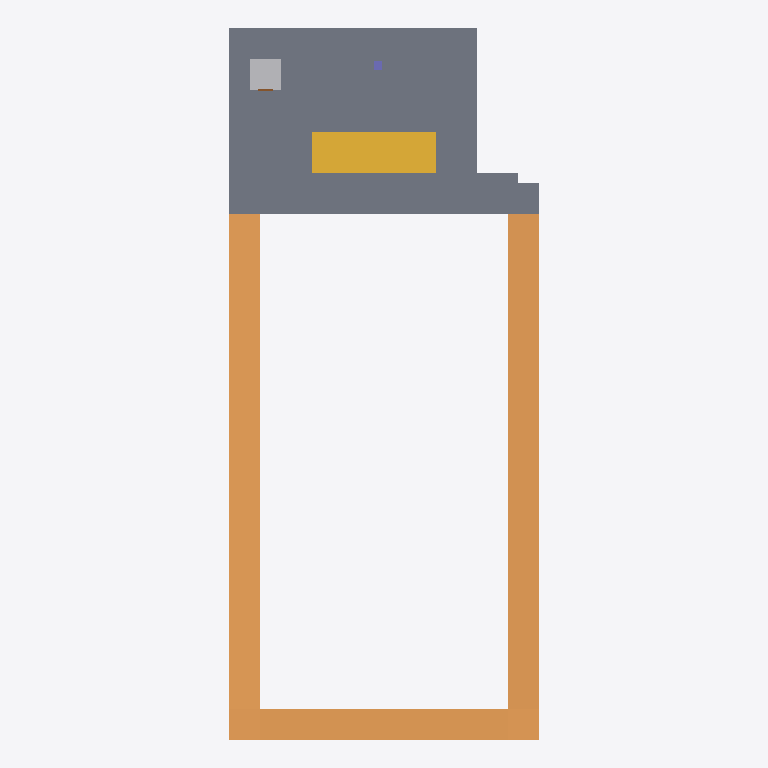
Plan cut of the same IFC building model at storey 'First floor' (level 3.00 m, cut at 4.40 m), seen from above with north up, elements coloured by IFC class: 8 slabs (grey), 1 ramp (orange), 1 stair (yellow), 1 other element (light grey), 1 column (violet), 1 door (brown). Cut surfaces are drawn darker.
Extent 15.0 m × 34.5 m × 6.4 m (x, y, z). Storeys (2): Ground floor at 0.00 m; First floor at 3.00 m. Elements (19): 10 IfcSlab, 3 IfcWall, 2 IfcDoor, 1 IfcColumn, 1 IfcRamp, 1 IfcStair, 1 IfcTransportElement.

HEADER;
FILE_DESCRIPTION(('ViewDefinition [CoordinationView]'),'2;1');
FILE_NAME('','2026-10-15T08:07:51',(''),(''),'IfcOpenShell 0.9.0','IfcOpenShell 0.9.0','');
FILE_SCHEMA(('IFC4'));
ENDSEC;
DATA;
#1=IFCPROJECT('3NLiTROxH3lO0h0pma0Gng',$,'SpatialLab 3D verification',$,$,$,$,(#10),#5);
#12=IFCSITE('3Lw4SbXdrAx8eptXZeOogm',$,'Test site',$,$,$,$,$,$,$,$,$,$,$);
#13=IFCBUILDING('2VSC07Rdj0fhUjBsZC1LZT',$,'Demo building',$,$,$,$,$,$,$,$,$);
#16=IFCBUILDINGSTOREY('3N5BsLuC9Etg3wTAR5V2SO',$,'Ground floor',$,$,#22,$,$,$,0.0);
#23=IFCBUILDINGSTOREY('1yD_14i3vCsfAPJSr3lU2n',$,'First floor',$,$,#28,$,$,$,3.0);
#222=IFCRAMP('2Wn5nyirT7ZOZL91efWBnU',$,'U-shaped ramp - three 1:20 runs',$,'Three straight runs with two turning landings',$,$,$,.USERDEFINED.);
#43=IFCSLAB('3zq3UNfED4LgH2UnQ$h5qm',$,'Upper west',$,$,#56,#50,$,.FLOOR.);
#57=IFCSLAB('2$k64UUJDC7wUOVyONCp6q',$,'Upper east',$,$,#69,#64,$,.FLOOR.);
#96=IFCSLAB('0J3bz63tDAL96$WpRXYauX',$,'Upper north',$,$,#108,#103,$,.FLOOR.);
#70=IFCSLAB('3co4baPkD1p9Huzj12Kh22',$,'Upper south',$,$,#82,#77,$,.FLOOR.);
#109=IFCSTAIR('2THkbrG2r3cvC8gtLChXdl',$,'Main stair',$,$,$,$,$,$);
#296=IFCSLAB('0oaxRy9Mj2NBScVBRIFoGN',$,'Upper former ramp opening infill',$,$,#308,#303,$,.FLOOR.);
#83=IFCSLAB('089_NmI9z2_P2lqWKAC9zD',$,'Upper middle',$,$,#95,#90,$,.FLOOR.);
#413=IFCSLAB('07Y2OmJNr6IQUknbgSIg9h',$,'Split level',$,$,#425,#420,$,.FLOOR.);
#309=IFCTRANSPORTELEMENT('1cYg7aU198dAux3lTdGDPH',$,'Lift',$,$,#321,#316,$,.ELEVATOR.);
#283=IFCSLAB('2thme5Dt95jPVaZ2Ax5NVL',$,'Upper ramp arrival platform',$,$,#295,#290,$,.FLOOR.);
#387=IFCCOLUMN('3S_a1Wvw54beAf3qdh13l8',$,'Column',$,$,#399,#394,$,$);
#335=IFCDOOR('0td4dyD3T7c9Je6WOs2_Un',$,'Lift door 1',$,$,#347,#342,$,$,$,$,$,$);
ENDSEC;
